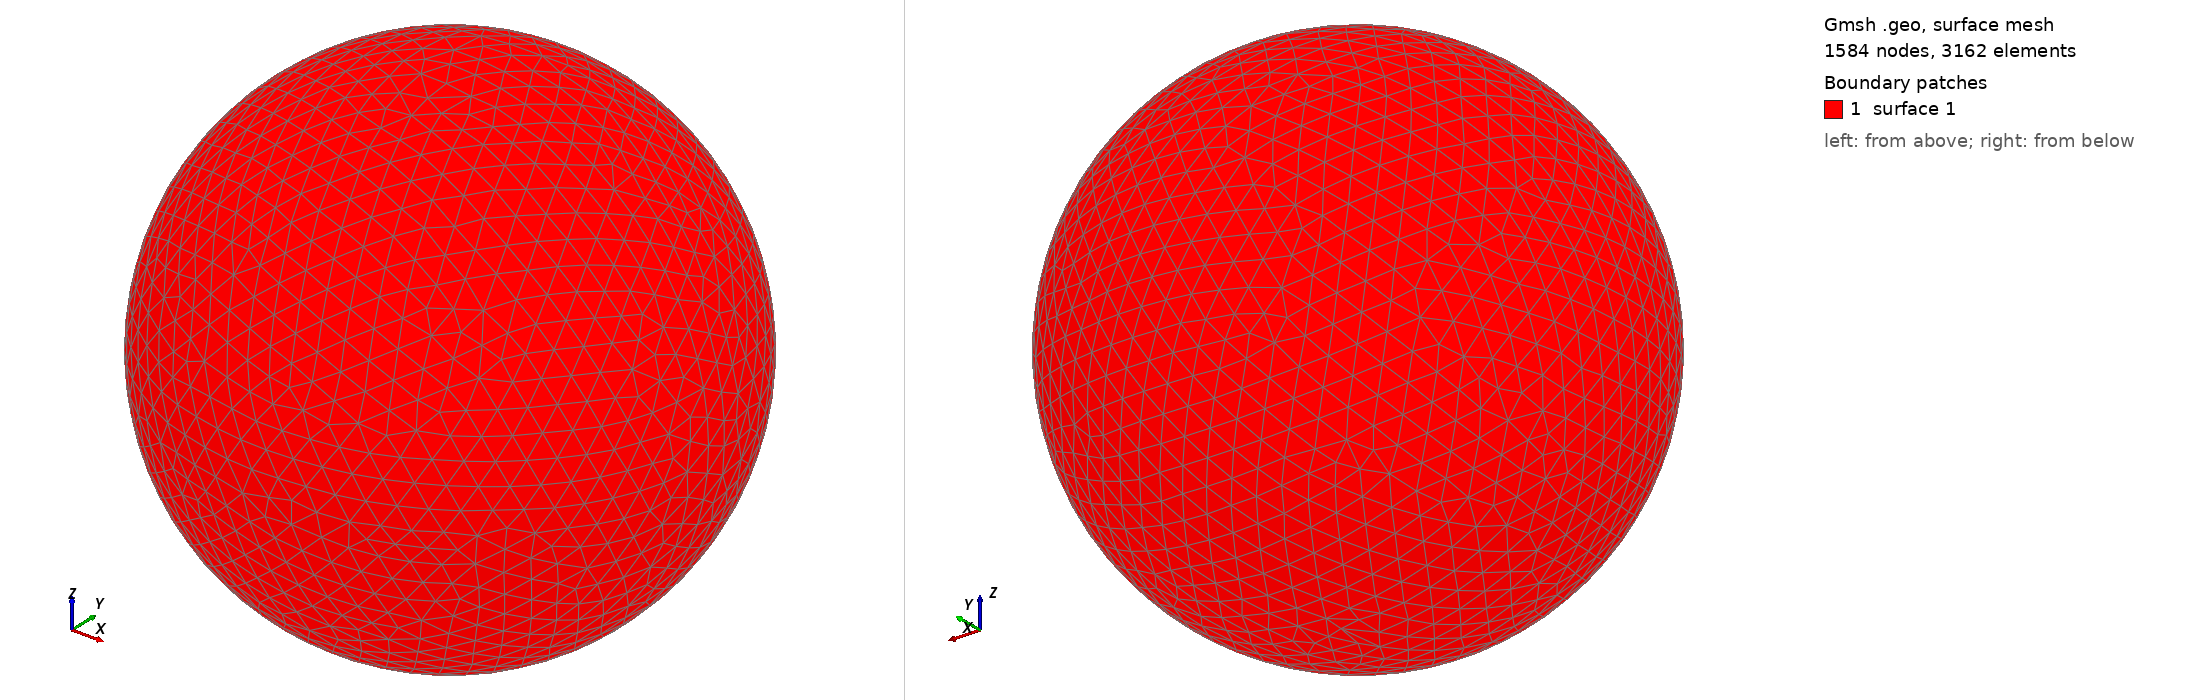

Gmsh geometry script, surface-meshed: 1584 nodes, 3162 surface elements. Boundary patches (legend numbers): 1 surface 1. Left view from above one corner, right view from below the opposite corner. The script declares no physical surfaces, so the legend lists its geometric surfaces. The drawing asked Gmsh for element sizes between 1% and 20% of the model's largest extent; the script's own settings can give other sizes.

=== shot2566.geo (drawn) ===
SetFactory("OpenCASCADE");
Point(1) = {0,0,0,0};
Sphere(1) = {0,0,0,0.60850000};
MeshSize{ PointsOf{ Surface{:}; } } = 0.060850000;
Mesh.ElementOrder=1;
Mesh.Format=39;
